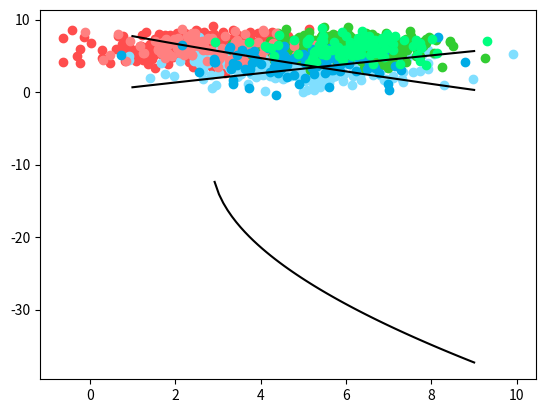
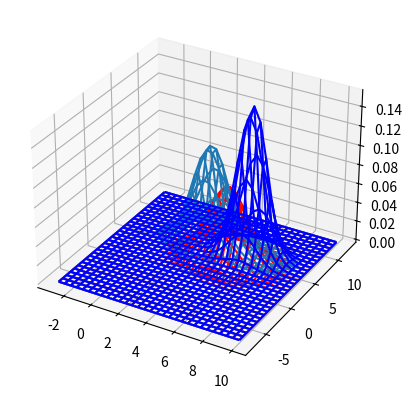

The matplotlib source for these figures, in order: (Note: this script raises an exception after producing the figures.)
import pandas as pd 
import numpy as np 
import matplotlib.pyplot as plt 
from scipy.stats import multivariate_normal

class Bayesian():

  def __init__(self, mean0, cov0, mean1, cov1, mean2, cov2, numData, numTrain):
    
    x0, y0 = np.random.multivariate_normal(mean0, cov0, numData).T
    x1, y1 = np.random.multivariate_normal(mean1, cov1, numData).T
    x2, y2 = np.random.multivariate_normal(mean2, cov2, numData).T

    self.cov0 = cov0
    self.cov1 = cov1
    self.cov2 = cov2
    self.mean0 = mean0
    self.mean1 = mean1
    self.mean2 = mean2

    self.meanClass0 = np.array( [(sum(x0[:numTrain])/numTrain), (sum(y0[:numTrain])/numTrain)] )
    self.meanClass1 = np.array( [(sum(x1[:numTrain])/numTrain), (sum(y1[:numTrain])/numTrain)] )
    self.meanClass2 = np.array( [(sum(x2[:numTrain])/numTrain), (sum(y2[:numTrain])/numTrain)] )
    self.phiClass0 = 1/3
    self.phiClass1 = 1/3
    self.phiClass2 = 1/3
    self.countData = numTrain * 3

    features = []
    label =[]
    demeanX0 = []
    demeanX1 = []
    demeanX2 = []
    testFeature = []
    testLabel = []
    for i in range(numTrain):
      features.append([x0[i], y0[i]]) 
      label.append([0])
      demeanX0.append([x0[i] - self.meanClass0[0], y0[i] - self.meanClass0[1]])
      features.append([x1[i], y1[i]]) 
      label.append([1])
      demeanX1.append([x1[i] - self.meanClass1[0], y1[i] - self.meanClass1[1]])
      features.append([x2[i], y2[i]])  
      label.append([2])
      demeanX2.append([x2[i] - self.meanClass2[0], y2[i] - self.meanClass2[1]])

    for j in range(numTrain, numData):
      testFeature.append([x0[j], y0[j]]) 
      testLabel.append([0])
      testFeature.append([x1[j], y1[j]]) 
      testLabel.append([1])
      testFeature.append([x2[j], y2[j]]) 
      testLabel.append([2])

    self.features = np.array(features)
    self.label = np.array(label)
    self.testFeature = np.array(testFeature)
    self.testLabel = np.array(testLabel)

    demeanX0 = np.array(demeanX0)
    demeanX1 = np.array(demeanX1)
    demeanX2 = np.array(demeanX2)
    demeanX0 = demeanX0/np.linalg.norm(demeanX0, ord=2, axis=1, keepdims=True)
    demeanX1 = demeanX1/np.linalg.norm(demeanX1, ord=2, axis=1, keepdims=True)
    demeanX2 = demeanX2/np.linalg.norm(demeanX2, ord=2, axis=1, keepdims=True)
    self.sigma0 = np.round( (1/self.countData) * (demeanX0.T @ demeanX0) , 5)
    self.sigma1 = np.round( (1/self.countData) * (demeanX1.T @ demeanX1) , 5)
    self.sigma2 = np.round( (1/self.countData) * (demeanX2.T @ demeanX2) , 5)

  def classifier(self, n, dataX, dataY):
    predict = []
    coefficient0 = 1 / ( ((2 * np.pi) ** (n/2)) * np.sqrt(abs(np.linalg.det(self.sigma0))) )
    coefficient1 = 1 / ( ((2 * np.pi) ** (n/2)) * np.sqrt(abs(np.linalg.det(self.sigma1))) )
    coefficient2 = 1 / ( ((2 * np.pi) ** (n/2)) * np.sqrt(abs(np.linalg.det(self.sigma2))) )
    correct = 0
    for i in range(len(dataX)):

      demean0 = dataX[i] - self.meanClass0
      demean1 = dataX[i] - self.meanClass1
      demean2 = dataX[i] - self.meanClass2

      sigmaInvers0 = np.linalg.inv(self.sigma0)
      sigmaInvers1 = np.linalg.inv(self.sigma1)
      sigmaInvers2 = np.linalg.inv(self.sigma2)

      pXY0 = coefficient0 * (np.exp(  -0.5 * ( (demean0.T @ sigmaInvers0) @ demean0 )  ))
      pXY1 = coefficient1 * (np.exp(  -0.5 * ( (demean1.T @ sigmaInvers1) @ demean1 )  ))
      pXY2 = coefficient2 * (np.exp(  -0.5 * ( (demean2.T @ sigmaInvers2) @ demean2 )  ))

      l0 = pXY0 * self.phiClass0
      l1 = pXY1 * self.phiClass1
      l2 = pXY2 * self.phiClass2
      
      res = max(l0,l1,l2)

      if res == l0:
        predict.append(0)
        if dataY[i][0] == 0:
          correct += 1
      elif res == l1:
        predict.append(1)
        if dataY[i][0] == 1:
          correct += 1
      elif res == l2:
        predict.append(2)
        if dataY[i][0] == 2:
          correct += 1

    accuracy = correct / len(dataX) * 100

    print(accuracy, "%")

  def plot1(self):
    class2 = []
    class1 = []
    class0 = []
    for i in range(len(self.label)):
      if self.label[i][0] == 1:
        class1.append(self.features[i])
      elif self.label[i][0] == 0:
        class0.append(self.features[i])
      elif self.label[i][0] == 2:
        class2.append(self.features[i])
    # train
    plt.scatter(*zip(*class0), color = "#ff4d4d", label = 'train class 0') # y = 0, train
    plt.scatter(*zip(*class1), color = "#80dfff", label = 'train class 1') # y = 1, train
    plt.scatter(*zip(*class2), color = "#32CD32", label = 'train class 3') # y = 2, train
    class1 = []
    class0 = []
    class2 = []
    for i in range(len(self.testLabel)):
      if self.testLabel[i][0] == 1:
        class1.append(self.testFeature[i])
      elif self.testLabel[i][0] == 0:
        class0.append(self.testFeature[i])
      elif self.testLabel[i][0] == 2:
        class2.append(self.testFeature[i])
    #test
    plt.scatter(*zip(*class0), color = "#ff8080")  # y = 0, test golbe e
    plt.scatter(*zip(*class1), color = "#00ace6")  # y = 1, test abi 
    plt.scatter(*zip(*class2), color = "#00FF7F") # y = 2, train sabz
    # plt.show()

    #descision boundry
    c = ( np.log(self.phiClass0/self.phiClass1) ) 
    - ( 0.5 * np.log( np.linalg.det(self.sigma0)/ np.linalg.det(self.sigma1) ) ) 
    + ( self.meanClass0.T @ (np.linalg.inv(self.sigma0) @ self.meanClass0) ) 
    - ( self.meanClass1.T @ (np.linalg.inv(self.sigma1) @ self.meanClass1) )
    b = -2 * ( (np.linalg.inv(self.sigma0) @ self.meanClass0) - (np.linalg.inv(self.sigma1) @ self.meanClass1) )
    a = -0.5 * (np.linalg.inv(self.sigma0) - np.linalg.inv(self.sigma1))
    d = a[0][0]
    k = a[1][0]
    f = a[0][1]
    g = a[1][1]
    h = b[0]
    b = b[1]
    x01 = np.linspace(1.0, 9.0, num = 80)
    sq = np.sqrt(x01**2 * k**2 + 2*x01**2*f*k + 2*x01*b*k - 4*g*c - 4*x01*g*h - 4*x01**2*d*g + x01**2 * f**2 + 2*x01*b*f + b**2)
    y01 = (-1 * (0.5 * sq) / g) - ((0.5*x01*k)/g) - ((0.5*x01*f)/g) - ((0.5*b)/g)
    # y01 = -1 * ( (+1 * np.sqrt(x01**2 *(k**2 + 2*f*k - 4*d*g + f**2) + x01*(2*b*k - 4*g*h + 2*b*f) - 4*g*c + b**2) + x01*(k+f) + b) / (2*g) )

    c = ( np.log(self.phiClass2/self.phiClass1) ) - ( 0.5 * np.log( np.linalg.det(self.sigma2)/ np.linalg.det(self.sigma1) ) ) + ( self.meanClass2.T @ (np.linalg.inv(self.sigma2) @ self.meanClass2) ) - ( self.meanClass1.T @ (np.linalg.inv(self.sigma1) @ self.meanClass1) )
    b = -2 * ( (np.linalg.inv(self.sigma2) @ self.meanClass2) - (np.linalg.inv(self.sigma1) @ self.meanClass1) )
    a = -0.5 * (np.linalg.inv(self.sigma2) - np.linalg.inv(self.sigma1))
    d = a[0][0]
    k = a[1][0]
    f = a[0][1]
    g = a[1][1]
    h = b[0]
    b = b[1]
    x21 = np.linspace(1.0, 9.0, num = 80)
    sq = np.sqrt(x21**2 * k**2 + 2*x21**2*f*k + 2*x21*b*k - 4*g*c - 4*x21*g*h - 4*x21**2*d*g + x21**2 * f**2 + 2*x21*b*f + b**2)
    y21 = (-1 * (0.5 * sq) / g) - ((0.5*x21*k)/g) - ((0.5*x21*f)/g) - ((0.5*b)/g)
    # y21 = -1 * ( (+1 * np.sqrt(x21**2 *(k**2 + 2*f*k - 4*d*g + f**2) + x21*(2*b*k - 4*g*h + 2*b*f) - 4*g*c + b**2) + x21*(k+f) + b) / (2*g) )

    c = ( np.log(self.phiClass2/self.phiClass0) ) - ( 0.5 * np.log( np.linalg.det(self.sigma2)/ np.linalg.det(self.sigma0) ) ) + ( self.meanClass2.T @ (np.linalg.inv(self.sigma2) @ self.meanClass2) ) - ( self.meanClass0.T @ (np.linalg.inv(self.sigma0) @ self.meanClass0) )
    b = -2 * ( (np.linalg.inv(self.sigma2) @ self.meanClass2) - (np.linalg.inv(self.sigma0) @ self.meanClass0) )
    a = -0.5 * (np.linalg.inv(self.sigma2) - np.linalg.inv(self.sigma0))
    d = a[0][0]
    k = a[1][0]
    f = a[0][1]
    g = a[1][1]
    h = b[0]
    b = b[1]
    x20 = np.linspace(1.0, 9.0, num = 80)
    sq = np.sqrt(x20**2 * k**2 + 2*x20**2*f*k + 2*x20*b*k - 4*g*c - 4*x20*g*h - 4*x20**2*d*g + x20**2 * f**2 + 2*x20*b*f + b**2)
    y20 = (-1 * (0.5 * sq) / g) - ((0.5*x20*k)/g) - ((0.5*x20*f)/g) - ((0.5*b)/g)
    # y20 = -1 * ( (+1 * np.sqrt(x20**2 *(k**2 + 2*f*k - 4*d*g + f**2) + x20*(2*b*k - 4*g*h + 2*b*f) - 4*g*c + b**2) + x20*(k+f) + b) / (2*g) )


    xSame = -1
    for i in range(80):
      if (round(y01[i]) == round(y21[i]) and round(y21[i]) == round(y20[i])):
        # print(x01[i], y01[i])
        xSame = i
        break

    if xSame == -1:
      plt.plot(x01, y01, color = "#000000")
      plt.plot(x21, y21, color = "#000000")
      plt.plot(x20, y20, color = "#000000")
      plt.show()
      print("please try again for better result")
      
    else:
      plt.plot(x01[:xSame+1], y01[:xSame+1], color = "#000000")
      plt.plot(x21[xSame:], y21[xSame:], color = "#000000")
      plt.plot(x20[20:xSame+1], y20[20:xSame+1], color = "#000000")
      plt.show()

  def plot2(self):
    class2 = []
    class1 = []
    class0 = []
    for i in range(len(self.label)):
      if self.label[i][0] == 1:
        class1.append(self.features[i])
      elif self.label[i][0] == 0:
        class0.append(self.features[i])
      elif self.label[i][0] == 2:
        class2.append(self.features[i])
    # train
    plt.scatter(*zip(*class0), color = "#ff4d4d", label = 'train class 0') # y = 0, train
    plt.scatter(*zip(*class1), color = "#80dfff", label = 'train class 1') # y = 1, train
    plt.scatter(*zip(*class2), color = "#32CD32", label = 'train class 3') # y = 2, train
    class1 = []
    class0 = []
    class2 = []
    for i in range(len(self.testLabel)):
      if self.testLabel[i][0] == 1:
        class1.append(self.testFeature[i])
      elif self.testLabel[i][0] == 0:
        class0.append(self.testFeature[i])
      elif self.testLabel[i][0] == 2:
        class2.append(self.testFeature[i])
    #test
    plt.scatter(*zip(*class0), color = "#ff8080")  # y = 0, test golbe e
    plt.scatter(*zip(*class1), color = "#00ace6")  # y = 1, test abi 
    plt.scatter(*zip(*class2), color = "#00FF7F") # y = 2, train sabz
    # plt.show()

    #descision boundry
    c = ( np.log(self.phiClass0/self.phiClass1) ) - ( 0.5 * np.log( np.linalg.det(self.sigma0)/ np.linalg.det(self.sigma1) ) ) + ( self.meanClass0.T @ (np.linalg.inv(self.sigma0) @ self.meanClass0) ) - ( self.meanClass1.T @ (np.linalg.inv(self.sigma1) @ self.meanClass1) )
    b = -2 * ( (np.linalg.inv(self.sigma0) @ self.meanClass0) - (np.linalg.inv(self.sigma1) @ self.meanClass1) )
    a = -0.5 * (np.linalg.inv(self.sigma0) - np.linalg.inv(self.sigma1))
    d = a[0][0]
    k = a[1][0]
    f = a[0][1]
    g = a[1][1]
    h = b[0]
    b = b[1]
    x01 = np.linspace(1.0, 9.0, num = 80)
    sq = np.sqrt(x01**2 * k**2 + 2*x01**2*f*k + 2*x01*b*k - 4*g*c - 4*x01*g*h - 4*x01**2*d*g + x01**2 * f**2 + 2*x01*b*f + b**2)
    y01 = (-1 * (0.5 * sq) / g) - ((0.5*x01*k)/g) - ((0.5*x01*f)/g) - ((0.5*b)/g)

    c = ( np.log(self.phiClass2/self.phiClass1) ) - ( 0.5 * np.log( np.linalg.det(self.sigma2)/ np.linalg.det(self.sigma1) ) ) + ( self.meanClass2.T @ (np.linalg.inv(self.sigma2) @ self.meanClass2) ) - ( self.meanClass1.T @ (np.linalg.inv(self.sigma1) @ self.meanClass1) )
    b = -2 * ( (np.linalg.inv(self.sigma2) @ self.meanClass2) - (np.linalg.inv(self.sigma1) @ self.meanClass1) )
    a = -0.5 * (np.linalg.inv(self.sigma2) - np.linalg.inv(self.sigma1))
    d = a[0][0]
    k = a[1][0]
    f = a[0][1]
    g = a[1][1]
    h = b[0]
    b = b[1]
    x21 = np.linspace(1.0, 9.0, num = 80)
    sq = np.sqrt(x21**2 * k**2 + 2*x21**2*f*k + 2*x21*b*k - 4*g*c - 4*x21*g*h - 4*x21**2*d*g + x21**2 * f**2 + 2*x21*b*f + b**2)
    y21 = (-1 * (0.5 * sq) / g) - ((0.5*x21*k)/g) - ((0.5*x21*f)/g) - ((0.5*b)/g)

    c = ( np.log(self.phiClass2/self.phiClass0) ) - ( 0.5 * np.log( np.linalg.det(self.sigma2)/ np.linalg.det(self.sigma0) ) ) + ( self.meanClass2.T @ (np.linalg.inv(self.sigma2) @ self.meanClass2) ) - ( self.meanClass0.T @ (np.linalg.inv(self.sigma0) @ self.meanClass0) )
    b = -2 * ( (np.linalg.inv(self.sigma2) @ self.meanClass2) - (np.linalg.inv(self.sigma0) @ self.meanClass0) )
    a = -0.5 * (np.linalg.inv(self.sigma2) - np.linalg.inv(self.sigma0))
    d = a[0][0]
    k = a[1][0]
    f = a[0][1]
    g = a[1][1]
    h = b[0]
    b = b[1]
    x20 = np.linspace(1.0, 9.0, num = 80)
    sq = np.sqrt(x20**2 * k**2 + 2*x20**2*f*k + 2*x20*b*k - 4*g*c - 4*x20*g*h - 4*x20**2*d*g + x20**2 * f**2 + 2*x20*b*f + b**2)
    y20 = (+1 * (0.5 * sq) / g) - ((0.5*x20*k)/g) - ((0.5*x20*f)/g) - ((0.5*b)/g)

    xSame = -1
    for i in range(80):
      if (round(y01[i]) == round(y21[i]) and round(y21[i]) == round(y20[i])):
        # print(x01[i], y01[i])
        xSame = i
        break

    if xSame == -1:
      plt.plot(x01, y01, color = "#000000")
      plt.plot(x21, y21, color = "#000000")
      plt.plot(x20, y20, color = "#000000")
      # plt.show()
      print("please try again for better result")
      
    else:
      plt.plot(x01[:xSame+1], y01[:xSame+1], color = "#000000")
      plt.plot(x21[xSame:], y21[xSame:], color = "#000000")
      plt.plot(x20[xSame:65], y20[xSame:65], color = "#000000")
      plt.show()

  def plotPDF(self):
    x, y = np.mgrid[-3.0:10.0:30j, -7.5:12.5:30j]
    # Need an (N, 2) array of (x, y) pairs.
    xy = np.column_stack([x.flat, y.flat])
    mean0 = np.array(self.meanClass0)
    mean1 = np.array(self.meanClass1)
    mean2 = np.array(self.meanClass2)
    z0 = multivariate_normal.pdf(xy, mean=mean0, cov=self.cov0)
    z1 = multivariate_normal.pdf(xy, mean=mean1, cov=self.cov1)
    z2 = multivariate_normal.pdf(xy, mean=mean2, cov=self.cov2)
    # Reshape back to a (30, 30) grid.
    z0 = z0.reshape(x.shape)
    z1 = z1.reshape(x.shape)
    z2 = z2.reshape(x.shape)
    fig = plt.figure()
    ax = fig.add_subplot(111, projection='3d')
    ax.plot_wireframe(x,y,z1,color = 'red' , label = 'class 1')
    ax.plot_wireframe(x,y,z0 , label= 'class 0')
    ax.plot_wireframe(x,y,z2, color='blue', label= 'class 2')
    plt.show()


print("dataSet1 results")
mean0 = [3, 6]
cov0 = [[1.5, 0], [0, 1.5]]  
mean1 = [5, 4]
cov1 = [[2, 0], [0, 2]]
mean2 = [6, 6]
cov2 = [[1, 0], [0, 1]]
b = Bayesian(mean0, cov0, mean1, cov1, mean2, cov2, numData=500, numTrain=400)
print("accuracy train")
b.classifier(n=2, dataX=b.features, dataY=b.label)
print("accuracy test")
b.classifier(n=2, dataX=b.testFeature, dataY=b.testLabel)
b.plot1()
b.plotPDF()

print("dataSet2 results")
mean0 = [3, 6]
cov0 = [[1.5, 0.1], [0.1, 0.5]]  
mean1 = [5, 4]
cov1 = [[1, -0.2], [-0.2, 2]]
mean2 = [6, 6]
cov2 = [[2, -0.25], [-0.25, 1.5]]  
b = Bayesian(mean0, cov0, mean1, cov1, mean2, cov2, numData=500, numTrain=400)
print("accuracy train")
b.classifier(n=2, dataX=b.features, dataY=b.label)
print("accuracy test")
b.classifier(n=2, dataX=b.testFeature, dataY=b.testLabel)
b.plot2()
b.plotPDF()